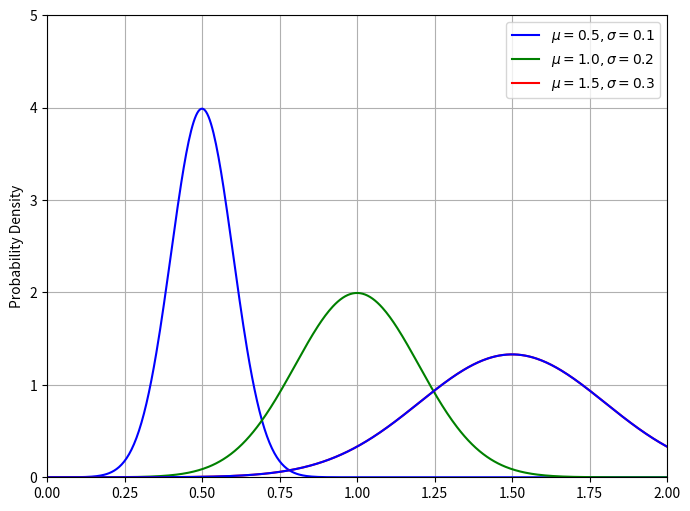

This figure's Python source: (Note: this script raises an exception after producing the figure.)

import numpy as np
import matplotlib.pyplot as plt

# Define the x range for the circle
x = np.linspace(0, 2, 400)  # From 0 to 2

# Define the upper and lower bounds for y
y_upper = 1 + np.sqrt(1 - (x - 1)**2) # Upper semicircle
y_lower = 1 - np.sqrt(1 - (x - 1)**2)  # Lower semicircle

# Plot the circle and fill the area
plt.figure(dpi=300)
plt.figure(figsize=(6, 6))
#plt.fill_between(x, y_lower, y_upper, color='blue', alpha=0.5)  # Fill the circle
x = np.linspace(0, 2, 500)  # 500 points between 0 and 2
y = np.sin(3 * np.pi * x) + 0.5 * np.cos(5 * np.pi * x) - 0.2 * np.sin(7 * np.pi * x)

import numpy as np
import matplotlib.pyplot as plt

# Generate x values
x = np.linspace(0, 2, 500)

# Parameters for three normal distributions
params = [
    {"mean": 0.5, "std": 0.1, "color": "blue", "label": r"$\mu=0.5, \sigma=0.1$"},
    {"mean": 1.0, "std": 0.2, "color": "green", "label": r"$\mu=1.0, \sigma=0.2$"},
    {"mean": 1.5, "std": 0.3, "color": "red", "label": r"$\mu=1.5, \sigma=0.3$"},
]

# Plot each distribution
plt.figure(figsize=(8, 6))
for param in params:
    mean = param["mean"]
    std = param["std"]
    color = param["color"]
    label = param["label"]
    y = (1 / (std * np.sqrt(2 * np.pi))) * np.exp(-0.5 * ((x - mean) / std) ** 2)
    plt.plot(x, y, color=color, label=label)

# Customize the plot
plt.axhline(0, color='black', linewidth=0.5, linestyle='--')
plt.axvline(0, color='black', linewidth=0.5, linestyle='--')
plt.xlim(0, 2)
plt.ylim(0, 5)
plt.grid(True)
plt.ylabel('Probability Density')
plt.legend()

plt.plot(x, y, color='blue')
plt.plot(x, y_upper, color='black')  # Upper boundary of the circle
plt.plot(x, y_lower, color='black')  # Lower boundary of the circle
plt.axhline(0, color='black', linewidth=0.5)
plt.axvline(0, color='black', linewidth=0.5)



# Set the axis limits and ticks
plt.gca().set_aspect('equal', adjustable='box')
plt.xticks(np.arange(0, 2.1, 0.25))  # Set x-axis ticks from 0 to 2 with step 0.5
plt.yticks(np.arange(0, 2.1, 0.25))  # Set y-axis ticks from 0 to 2 with step 0.5
plt.xlim(0, 2)
plt.ylim(0, 2)

# Add legend and labels
plt.legend()
plt.title('Lingkaran: $(x-1)^2 + (y-1)^2 = 1$')
plt.xlabel('x')
plt.ylabel('y')
plt.grid(True)
plt.show()


x_min= 0
x_max= 2
y_min= 0
y_max= 2

num_samples= 100000
res= np.zeros(10)
for n in range(10):
    xr = np.random.uniform(0, x_max-x_min, num_samples)
    yr = np.random.uniform(0, y_max-y_min, num_samples)
    
    inside= 0
    for i in range(len(xr)):
        r= (xr[i]-1)**2 + (yr[i]-1)**2
        if r<=1:
            inside += 1
    res[n]= inside/num_samples *4

mean_x = np.mean(res)
std_dev_x = np.std(res)
print(f"{mean_x:.10f} ± {std_dev_x:.6f}")

# Define the range for num_samples (logarithmic scale)
sample_sizes = [int(10**i) for i in range(1, 9)]  # 10 to 1e7
means = []
std_devs = []

for num_samples in sample_sizes:
    res = np.zeros(10)
    for n in range(10):
        # Generate random samples
        xr = np.random.uniform(0, 2, num_samples)
        yr = np.random.uniform(0, 2, num_samples)
        
        # Compute the squared distances in a vectorized way
        r = (xr - 1)**2 + (yr - 1)**2
        
        # Count points inside the circle
        inside = np.sum(r <= 1)
        res[n] = inside / num_samples * 4
    means.append(np.mean(res))
    std_devs.append(np.std(res))

# Plotting the results
plt.figure(figsize=(10, 6))
plt.errorbar(sample_sizes, means, yerr=std_devs, fmt='o', capsize=5, label="Estimate ± Std Dev")
plt.xscale('log')
plt.xlabel("Jumlah sampel ")
plt.ylabel("Hasil pi")
plt.grid(True, which="both", linestyle="--", linewidth=0.5)
plt.show()

